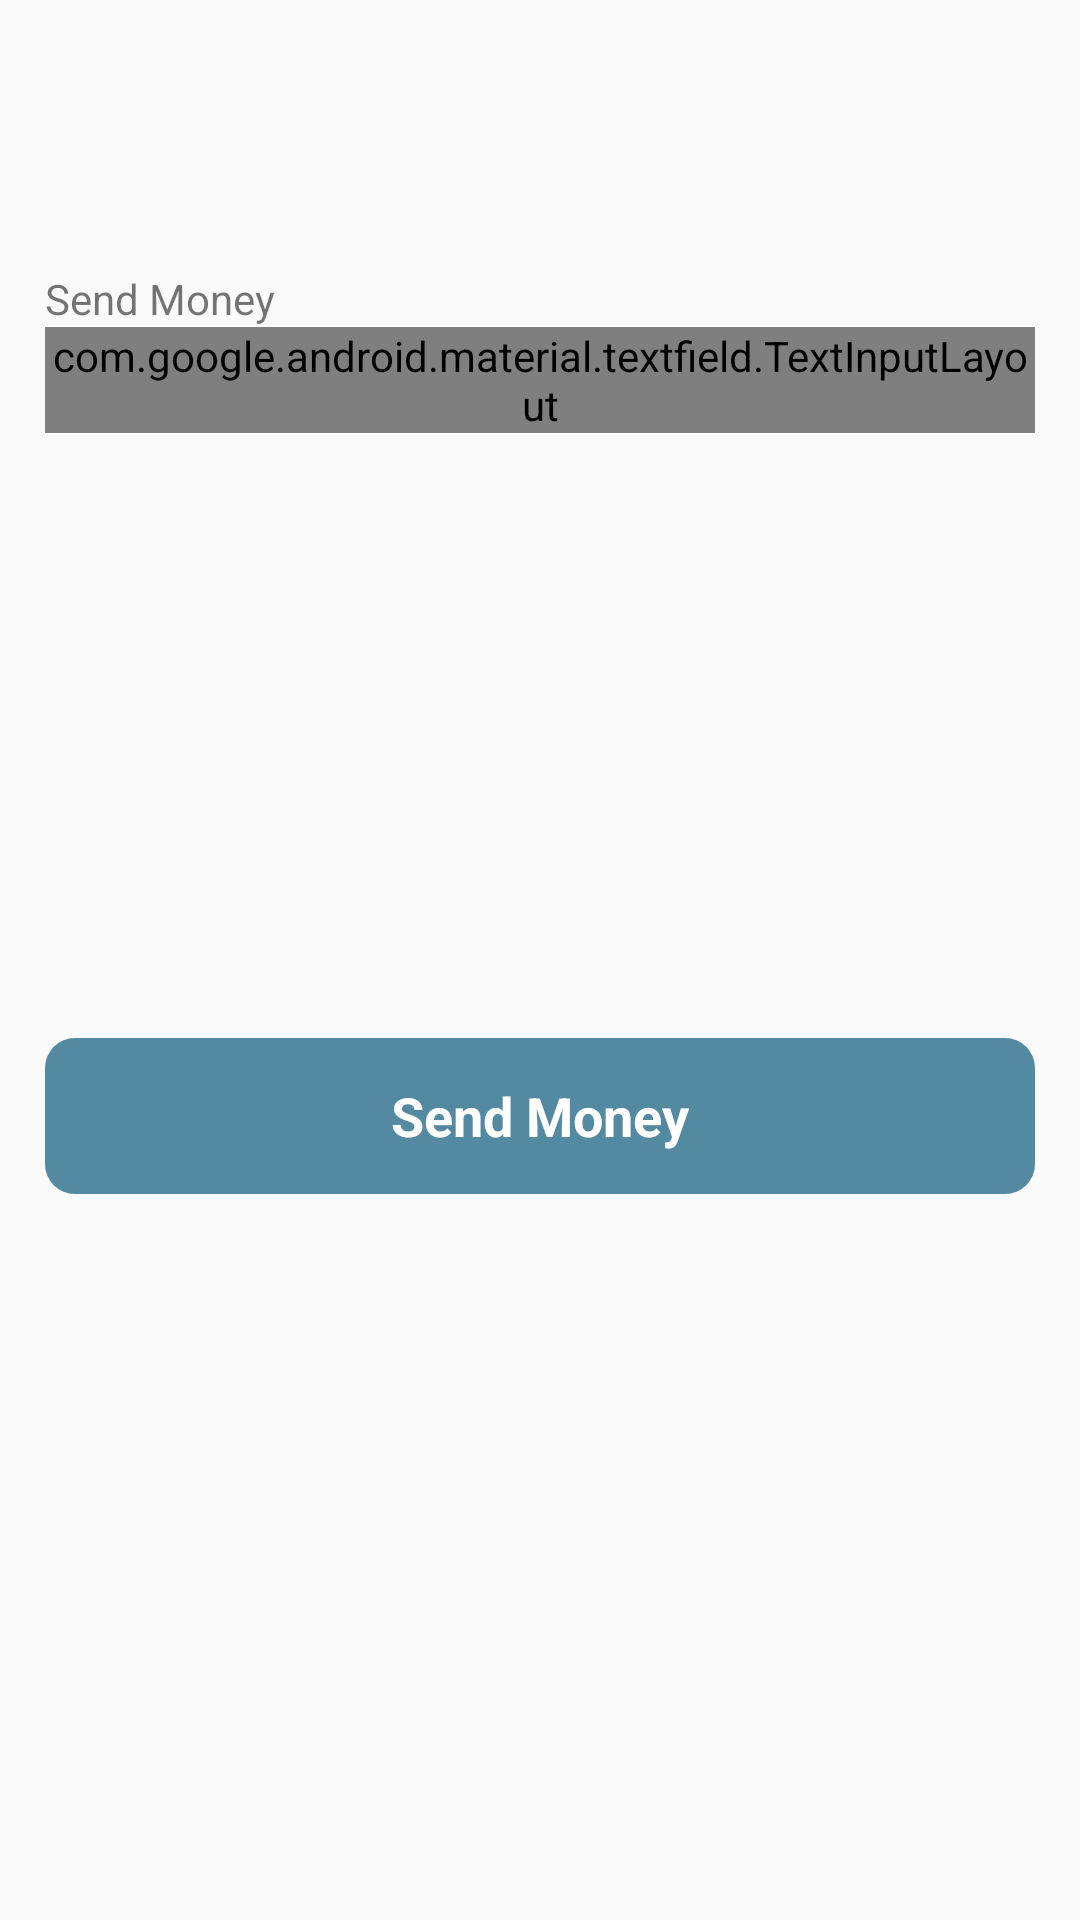

Produce the Android XML layout that renders to this screen, including the resource entries it uses.
<!-- AndroidManifest.xml: application theme AppTheme -->
<!-- res/layout/send_payment.xml -->
<?xml version="1.0" encoding="utf-8"?>
<RelativeLayout xmlns:android="http://schemas.android.com/apk/res/android"
    xmlns:app="http://schemas.android.com/apk/res-auto"
    xmlns:tools="http://schemas.android.com/tools"
    android:layout_width="match_parent"
    android:layout_height="match_parent"
    >


    <LinearLayout
        android:layout_width="match_parent"
        android:layout_height="match_parent"
        android:orientation="vertical"
        android:layout_centerVertical="true"
        android:gravity="start"
        android:layout_marginTop="@dimen/app_bar_height"
        >
        <TextView
            android:layout_width="wrap_content"
            android:layout_height="wrap_content"
            android:layout_gravity="start"
            android:layout_marginStart="@dimen/_15sdp"
            android:text="Send Money"
            />

        <com.google.android.material.textfield.TextInputLayout
            android:id="@+id/amountInputLayout"
            style="@style/Widget.MaterialComponents.TextInputLayout.FilledBox.Dense"
            android:layout_width="match_parent"
            android:layout_height="wrap_content"
            android:layout_marginStart="@dimen/_15sdp"
            android:layout_marginTop="0dp"
            android:layout_marginEnd="@dimen/_15sdp"
            app:boxBackgroundColor="@android:color/transparent"
            >

            <com.google.android.material.textfield.TextInputEditText
                android:id="@+id/amountField"
                android:layout_width="match_parent"
                android:layout_height="wrap_content"
                android:inputType="numberDecimal"
                android:hint="Enter Amount"


                />
        </com.google.android.material.textfield.TextInputLayout>

        <LinearLayout
            android:layout_width="match_parent"
            android:layout_height="match_parent"
            android:gravity="center">
            <RelativeLayout
                android:id="@+id/sendAmount"
                android:layout_width="match_parent"
                android:layout_height="@dimen/button_height"
                android:layout_marginStart="@dimen/_15sdp"
                android:layout_marginTop="@dimen/_25sdp"
                android:layout_marginEnd="@dimen/_15sdp"
                android:background="@drawable/bg_button_primary"
                android:focusable="true"
                android:foreground="?android:attr/selectableItemBackground"
                android:gravity="center"
                >

                <TextView
                    style="@style/ButtonText"
                    android:layout_width="wrap_content"
                    android:layout_height="wrap_content"
                    android:layout_centerVertical="true"
                    android:text="Send Money"
                    android:textColor="@color/black_btn_color"
                    android:textStyle="bold" />

            </RelativeLayout>
        </LinearLayout>


    </LinearLayout>




</RelativeLayout>
<!-- resources referenced by this layout -->
<resources>
  <color name="black_btn_color">#fff</color>
  <dimen name="_15sdp">15.00dp</dimen>
  <dimen name="_25sdp">25.00dp</dimen>
  <dimen name="app_bar_height">180dp</dimen>
  <dimen name="button_height">52dp</dimen>
  <!-- drawable bg_button_primary (drawable) -->
  <?xml version="1.0" encoding="utf-8"?>
  <shape
      android:shape="rectangle"
      xmlns:android="http://schemas.android.com/apk/res/android">
  
      <corners android:radius="10dp"/>
      <solid android:color="@color/button_primary_bg"/>
  
  </shape>
  <style name="ButtonText">
          <item name="fontFamily">@font/roboto_regular</item>
          <item name="android:textColor">@color/inputText</item>
          <item name="android:textSize">18sp</item>
      </style>
  <style name="AppTheme" parent="Theme.AppCompat.Light.NoActionBar">
          
          <item name="colorPrimary">@color/colorPrimary</item>
          <item name="colorPrimaryDark">@color/colorPrimaryDark</item>
          <item name="colorAccent">@color/colorAccent</item>
          <item name="android:windowActionBarOverlay">true</item>
  
      </style>
  <color name="button_primary_bg">#538aa1</color>
  <color name="inputText">#262626</color>
  <color name="colorPrimary">#538aa1</color>
  <color name="colorPrimaryDark">#3B4F55</color>
  <color name="colorAccent">#010101</color>
</resources>
